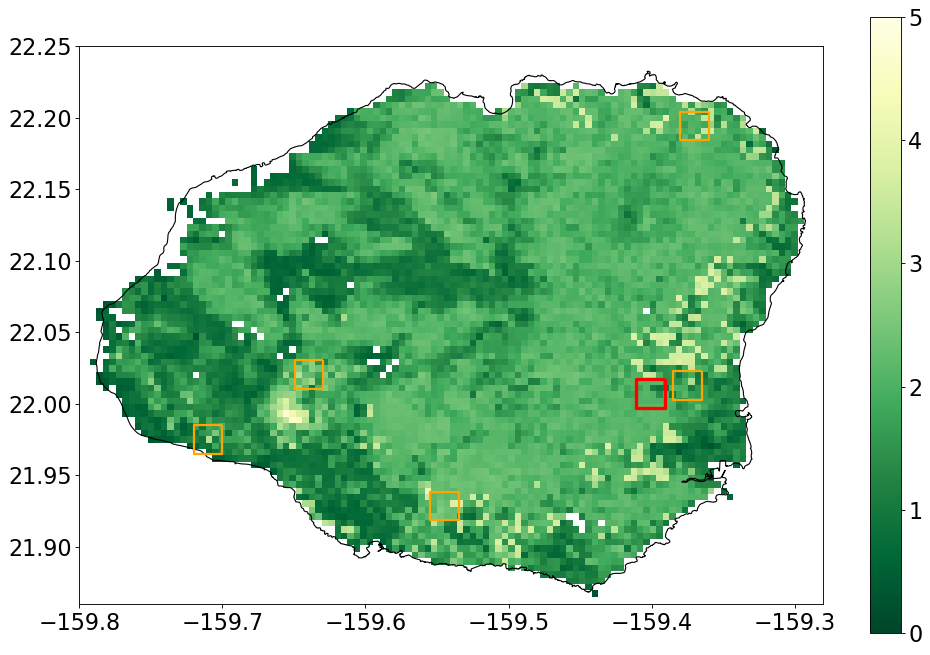

Data behind this chart, as committed beside it:
, Year, Month, ET, datetime
0, 2001, 1.0, 3.951, 2001-01-01
1, 2001, 2.0, 2.313, 2001-02-01
2, 2001, 3.0, 4.026, 2001-03-01
3, 2001, 4.0, 4.27, 2001-04-01
4, 2001, 5.0, 3.858, 2001-05-01
5, 2001, 6.0, , 2001-06-01
6, 2001, 7.0, 3.911, 2001-07-01
7, 2001, 8.0, 4.468, 2001-08-01
8, 2001, 9.0, 2.94, 2001-09-01
9, 2001, 10.0, 3.074, 2001-10-01
10, 2001, 11.0, 3.335, 2001-11-01
11, 2001, 12.0, 2.715, 2001-12-01
12, 2002, 1.0, 3.186, 2002-01-01
13, 2002, 2.0, 3.344, 2002-02-01
14, 2002, 3.0, 4.185, 2002-03-01
15, 2002, 4.0, 4.96, 2002-04-01
16, 2002, 5.0, 5.823, 2002-05-01
17, 2002, 6.0, 5.345, 2002-06-01
18, 2002, 7.0, 3.82, 2002-07-01
19, 2002, 8.0, 4.898, 2002-08-01
20, 2002, 9.0, 4.53, 2002-09-01
21, 2002, 10.0, 3.132, 2002-10-01
22, 2002, 11.0, 3.524, 2002-11-01
23, 2002, 12.0, 2.557, 2002-12-01
24, 2003, 1.0, 2.988, 2003-01-01
25, 2003, 2.0, 3.283, 2003-02-01
26, 2003, 3.0, 4.26, 2003-03-01
27, 2003, 4.0, 4.406, 2003-04-01
28, 2003, 5.0, 4.653, 2003-05-01
29, 2003, 6.0, 4.71, 2003-06-01
30, 2003, 7.0, 5.43, 2003-07-01
31, 2003, 8.0, 4.834, 2003-08-01
32, 2003, 9.0, 4.881, 2003-09-01
33, 2003, 10.0, 4.024, 2003-10-01
34, 2003, 11.0, 3.31, 2003-11-01
35, 2003, 12.0, 3.093, 2003-12-01
36, 2004, 1.0, 3.091, 2004-01-01
37, 2004, 2.0, 3.69, 2004-02-01
38, 2004, 3.0, 3.513, 2004-03-01
39, 2004, 4.0, 4.21, 2004-04-01
40, 2004, 5.0, 4.993, 2004-05-01
41, 2004, 6.0, 3.453, 2004-06-01
42, 2004, 7.0, 5.158, 2004-07-01
43, 2004, 8.0, 5.594, 2004-08-01
44, 2004, 9.0, 5.018, 2004-09-01
45, 2004, 10.0, 4.388, 2004-10-01
46, 2004, 11.0, 3.715, 2004-11-01
47, 2004, 12.0, 2.746, 2004-12-01
48, 2005, 1.0, 3.426, 2005-01-01
49, 2005, 2.0, 3.797, 2005-02-01
50, 2005, 3.0, 3.789, 2005-03-01
51, 2005, 4.0, 4.916, 2005-04-01
52, 2005, 5.0, 5.68, 2005-05-01
53, 2005, 6.0, 4.304, 2005-06-01
54, 2005, 7.0, 5.192, 2005-07-01
55, 2005, 8.0, 5.307, 2005-08-01
56, 2005, 9.0, 4.742, 2005-09-01
57, 2005, 10.0, 3.96, 2005-10-01
58, 2005, 11.0, 3.698, 2005-11-01
59, 2005, 12.0, 3.16, 2005-12-01
... 216 more rows
